Dataset: dataset (GitHub, sheikhwasif183/Classification-and-Sorting-of-Recyclables-from-Trash-). Classes: general waste, glass metal, paper cardboard, plastic items.

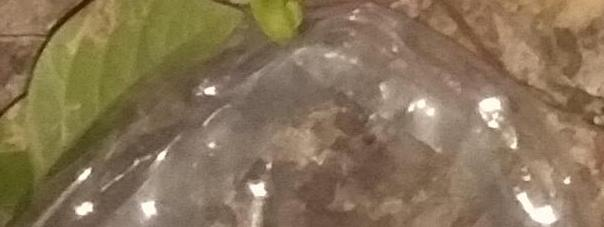
Label: plastic items

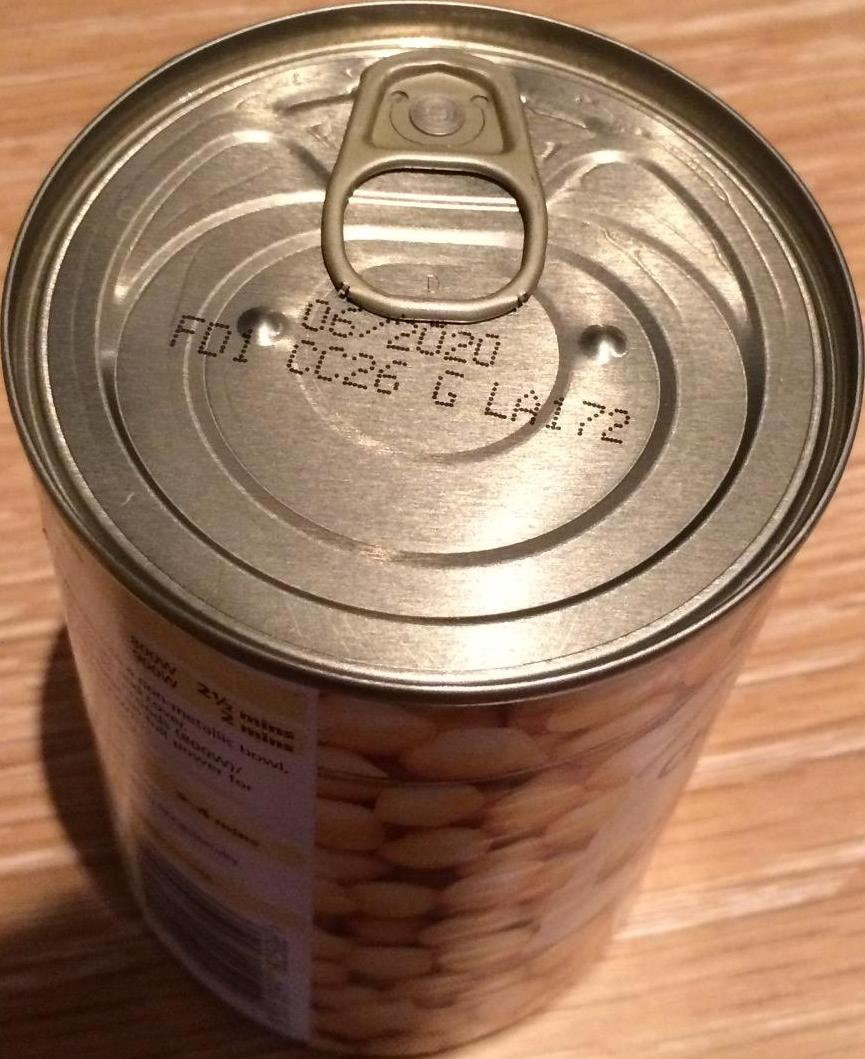
Label: glass metal

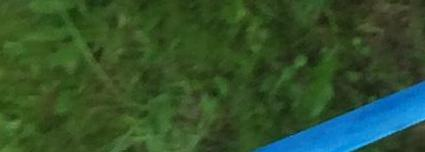
Label: plastic items

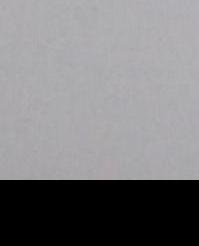
Label: general waste

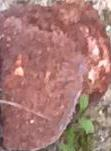
Label: glass metal

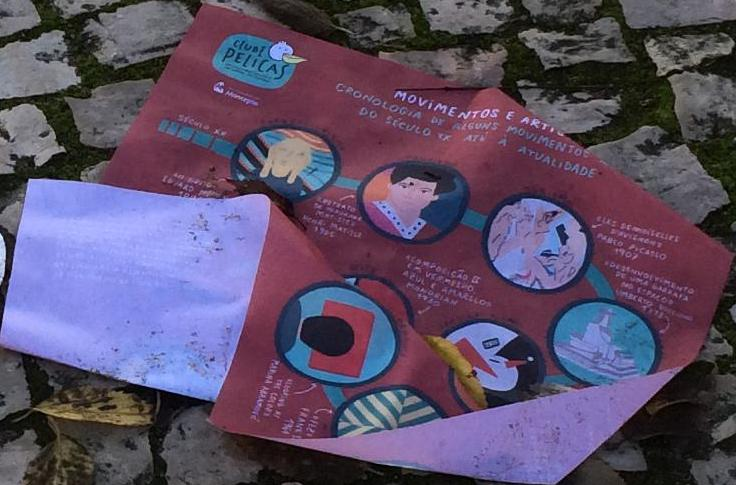
Label: paper cardboard
